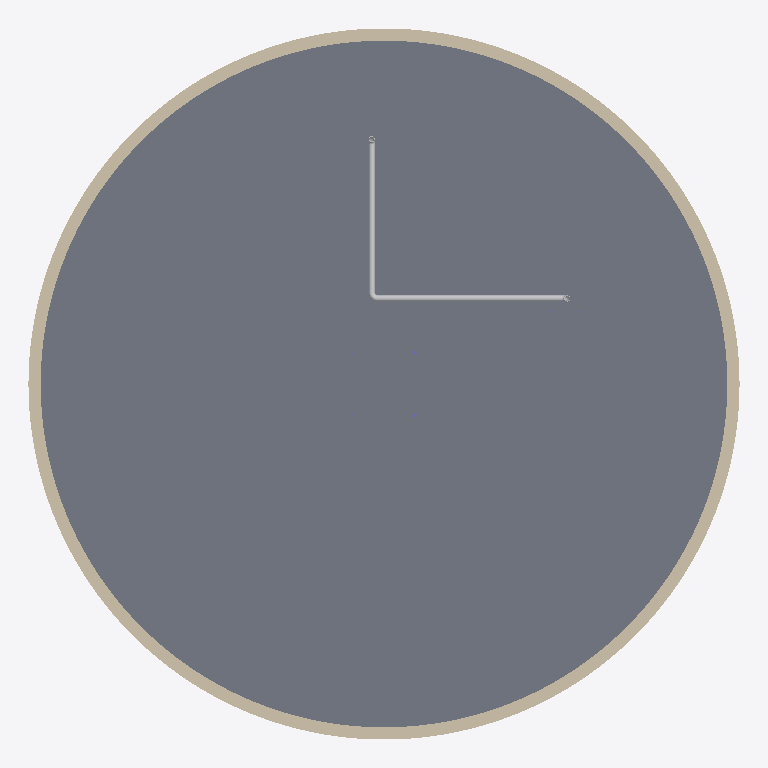
Plan cut of the same IFC building model at storey 'Ground Floor' (level 0.00 m, cut at 1.40 m), seen from above with north up, elements coloured by IFC class: 5 other elements (light grey), 1 slab (grey), 1 wall (beige). Cut surfaces are drawn darker.
Extent 58.1 m × 58.1 m × 68.5 m (x, y, z). Storeys (1): Ground Floor at 0.00 m. Elements (55): 14 IfcPipeSegment, 12 IfcBeam, 12 IfcColumn, 11 IfcPipeFitting, 1 IfcHeatExchanger, 1 IfcPump, 1 IfcRoof, 1 IfcSlab, 1 IfcTank, 1 IfcWall.

HEADER;
FILE_DESCRIPTION(('ViewDefinition[ReferenceView_V1.2]'),'2;1');
FILE_NAME('0a055aac-602e-4c76-b841-69757cc4a33c.ifc','2026-09-01T21:17:28+00:00',('Leeable Partee'),('Architects Without Ballpens'),'IfcOpenShell 0.8.5','IfcOpenShell - IfcOpenShell - 0.8.5','none');
FILE_SCHEMA(('IFC4X3'));
ENDSEC;
DATA;
#14=IFCPROJECT('3mR9iKq9D0JxRk5laQ7qFd',#13,'Alchemy Auto BIM Layout',$,$,$,$,(#19),#39);
#41=IFCSITE('3wpIAPEev65AJXibgzVrx4',#40,'Site',$,$,#42,$,$,$,$,$,$,$,$);
#50=IFCBUILDING('3Zwpbzebv2zOlAHzsO0mPi',#49,'Building',$,'REACTOR_CONTAINMENT',#51,$,$,$,$,$,$);
#59=IFCBUILDINGSTOREY('10CBOTGFn3l9aVKtumH$7b',#58,'Ground Floor',$,$,#60,$,$,$,$);
#490=IFCSLAB('354744kGvDVeV6y8GZUo0U',#489,'Base Slab',$,$,#491,#513,$,$);
#519=IFCWALL('0jHQ$PX6j2uBvX77X86zqv',#518,'Cylindrical Shell Wall',$,$,#520,#544,$,$);
#1202=IFCPIPESEGMENT('0sUgUuSg5DJOOMsYumuCHY',#1201,$,$,$,#1203,#1221,$,$);
#1126=IFCPIPESEGMENT('0wrVxQjyPBDRMJ9QBmuyRG',#1125,$,$,$,#1127,#1145,$,$);
#1087=IFCPIPEFITTING('1mh2u2pq1C2QHh86GM1Ap1',#1086,$,$,$,#1088,#1108,$,$);
#1163=IFCPIPEFITTING('3aaZ0DKa9FSwj8Y9Yg7ZL2',#1162,$,$,$,#1164,#1184,$,$);
#1239=IFCPIPEFITTING('0oTvl5yiPCoB0KhTe94yFf',#1238,$,$,$,#1240,#1260,$,$);
ENDSEC;
